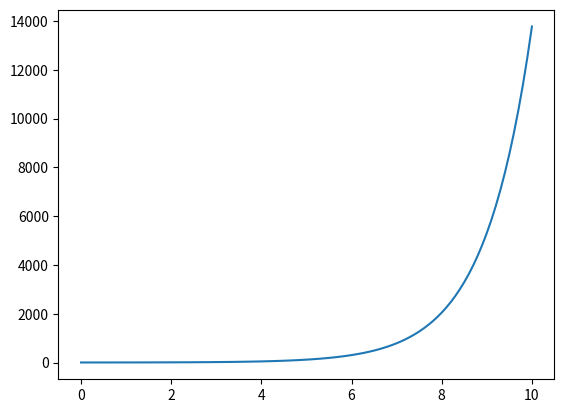

Write Python code to recreate this figure.
import numpy as np
import matplotlib.pyplot as plt 



# derivative function 
def f(x , y ):
    return y 



def euler_method(x = 0 , y = 1 , step = 0.1 ):
    x_values = [] 
    y_values = [] 

    while x < 10 :
        x_values.append(x)
        y_values.append(y)
        y = y + step * f(x ,y )
        x = x + step 

    plt.plot(x_values , y_values)
    plt.show()


euler_method()